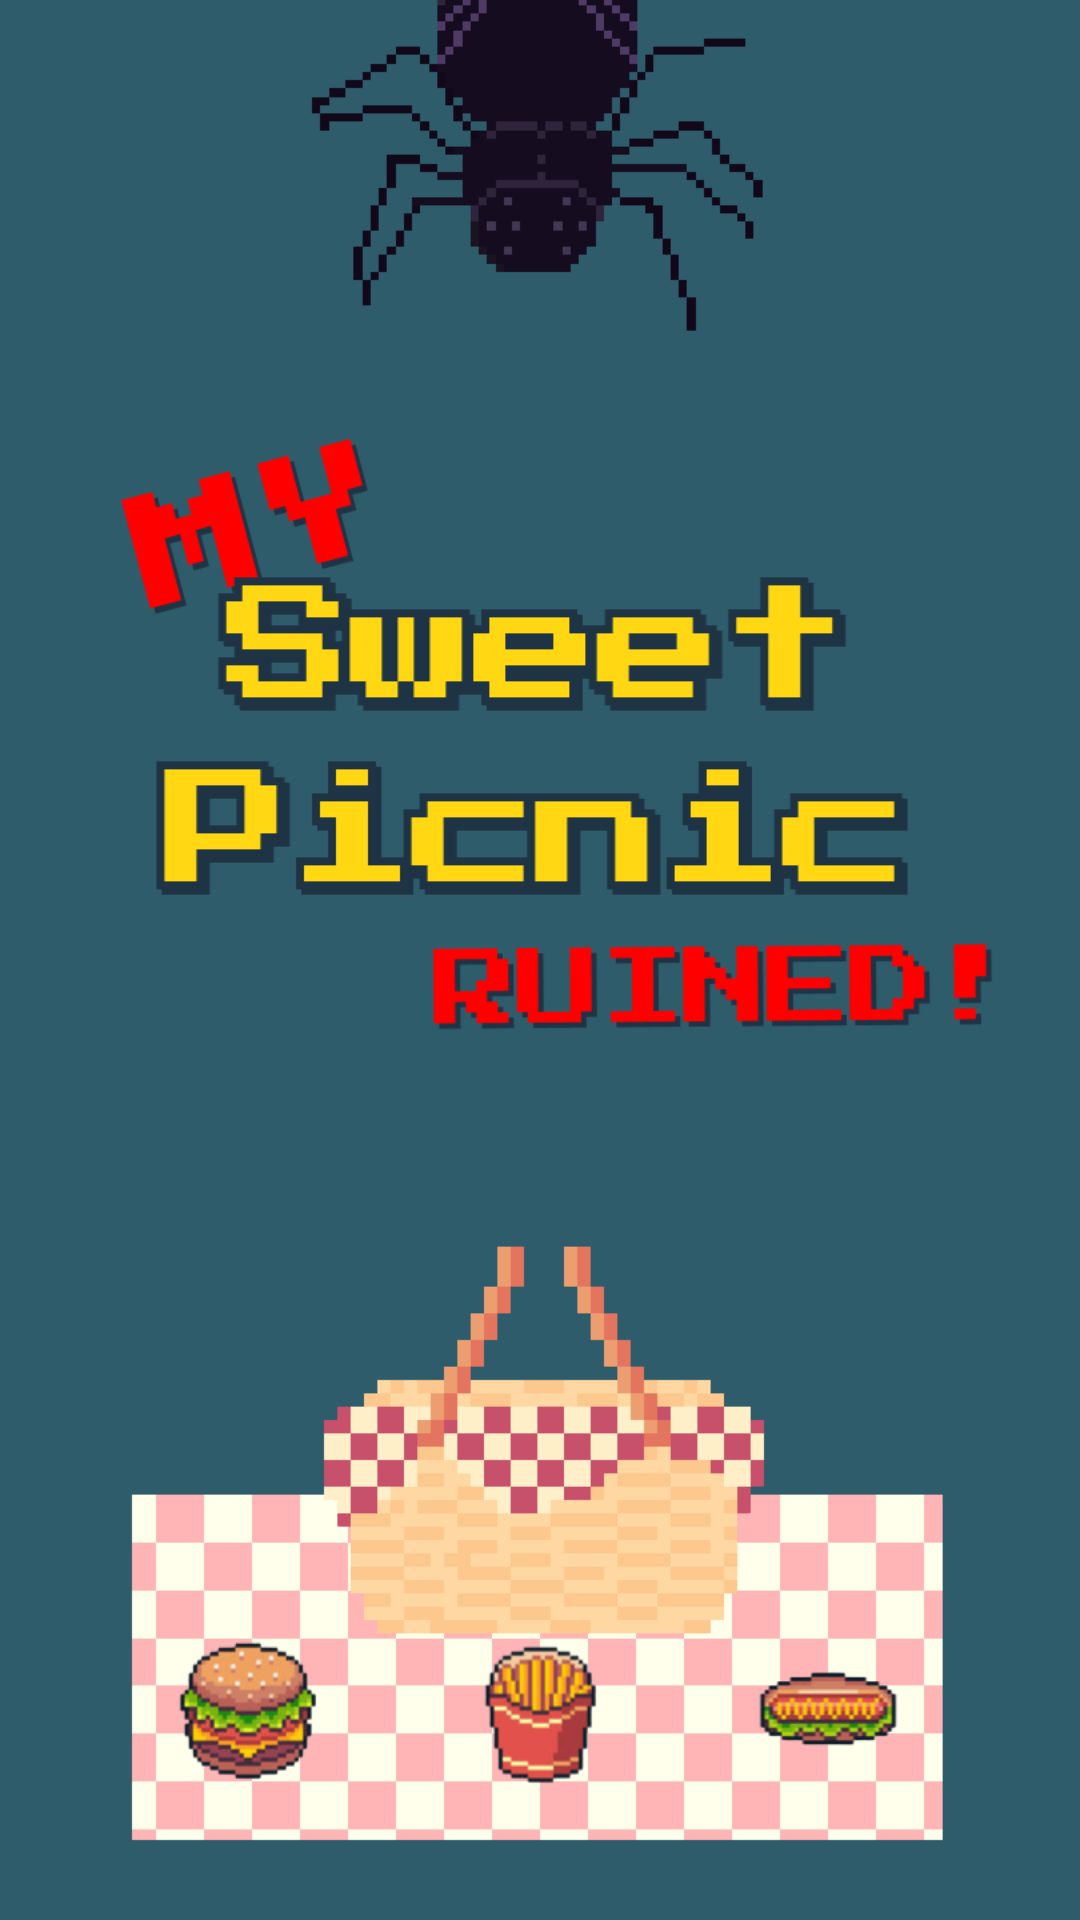

Here is an Android app screen rendered from its layout file. Give the layout XML and the strings, colors and styles it references.
<!-- AndroidManifest.xml: application theme Theme.SweetPicnic -->
<!-- res/layout/activity_main.xml -->
<?xml version="1.0" encoding="utf-8"?>
<RelativeLayout
    xmlns:android="http://schemas.android.com/apk/res/android"
    xmlns:tools="http://schemas.android.com/tools"
    xmlns:app="http://schemas.android.com/apk/res-auto"
    android:layout_width="match_parent"
    android:layout_height="match_parent"
    tools:context=".MainActivity">

    <LinearLayout
        android:layout_width="match_parent"
        android:layout_height="match_parent"
        android:orientation="vertical"
        android:background="@color/background_green">

        <ImageView
            android:id="@+id/imageView2"
            android:layout_width="wrap_content"
            android:layout_height="wrap_content"
            app:srcCompat="@drawable/title_screen" />

    </LinearLayout>
</RelativeLayout>
<!-- resources referenced by this layout -->
<resources>
  <color name="background_green">#2E5C6B</color>
  <!-- drawable title_screen: png bitmap (drawable, 72355 bytes) -->
  <style name="Theme.SweetPicnic" parent="Theme.AppCompat.Light.NoActionBar">
      </style>
</resources>
